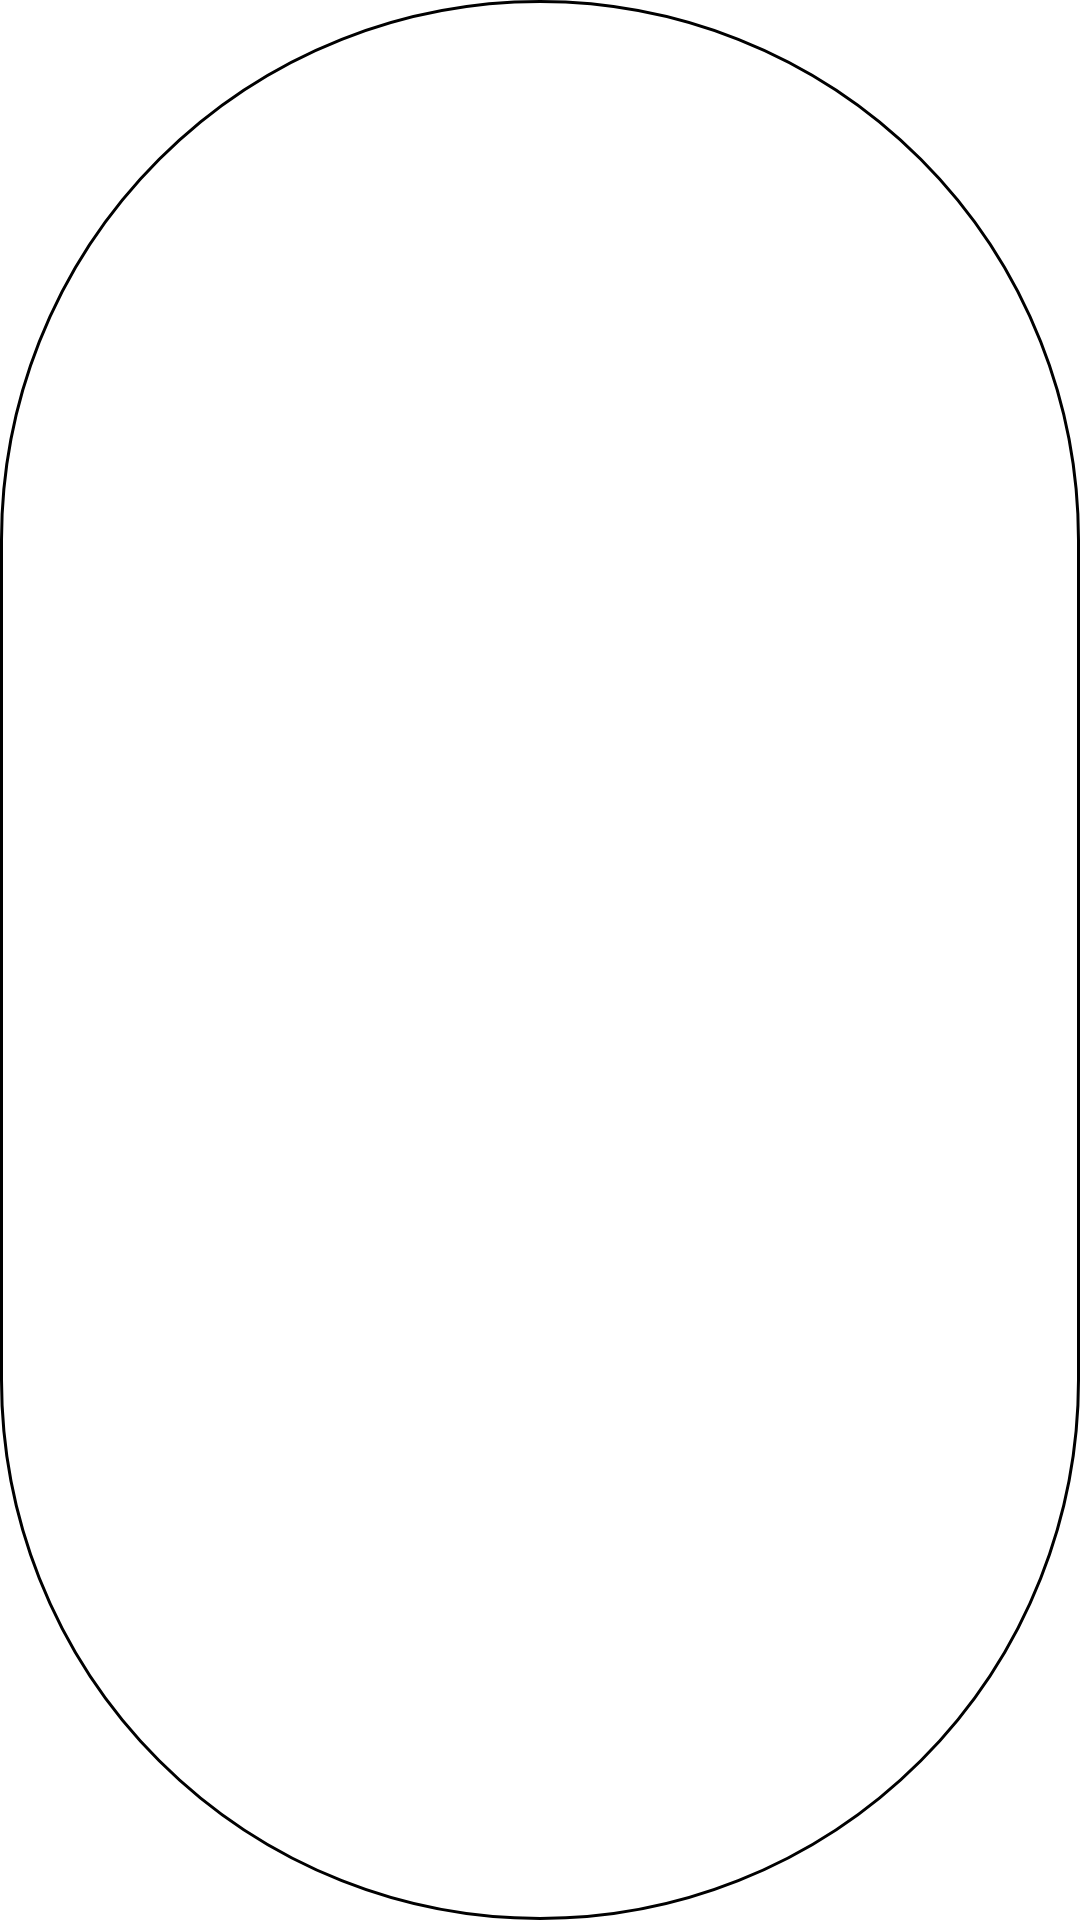

Android layout source for this screen:
<!-- AndroidManifest.xml: application theme Theme.Hologram -->
<!-- res/layout/layout_chip.xml -->
<?xml version="1.0" encoding="utf-8"?>
<layout xmlns:android="http://schemas.android.com/apk/res/android"
    xmlns:app="http://schemas.android.com/apk/res-auto"
    xmlns:tools="http://schemas.android.com/tools"
    android:padding="4dp">

    <data>
        <variable
            name="tag"
            type="com.cidra.hologram.data.UpcomingItem" />
    </data>

    <com.google.android.material.chip.Chip
        android:id="@+id/chip_tag"
        android:layout_width="wrap_content"
        android:layout_height="wrap_content"
        app:chipBackgroundColor="#00FFFFFF"
        app:chipStrokeColor="@color/stroke_color"
        android:textSize="12sp"
        android:textAppearance="@android:style/TextAppearance.Material.Body2"
        app:chipStrokeWidth="1dp"
        app:textEndPadding="4dp"
        app:textStartPadding="8dp"
        app:ensureMinTouchTargetSize="false"
        app:chipIconSize="20dp"
        tools:chipIcon="@drawable/ic_watame"
        tools:text="はあちゃま" />
    
</layout>
<!-- resources referenced by this layout -->
<resources>
  <!-- drawable ic_watame (drawable) -->
  <vector android:height="24dp" android:viewportHeight="36"
      android:viewportWidth="36" android:width="24dp" xmlns:android="http://schemas.android.com/apk/res/android">
      <path android:fillColor="#292F33" android:pathData="M25,35c-2.75,0 -2,-6 -2,-6 0,-1.104 2.646,-2 3.75,-2S30,26.896 30,28c0,0 -2.25,7 -5,7z"/>
      <path android:fillColor="#66757F" android:pathData="M28,36c-2.75,0 -2,-6 -2,-6 0,-1.104 2.646,-2 3.75,-2S33,27.896 33,29c0,0 -2.25,7 -5,7z"/>
      <path android:fillColor="#292F33" android:pathData="M14,35c-2.75,0 -4,-6 -4,-6 0,-1.104 2.646,-2 3.75,-2S17,26.896 17,28c0,0 -0.25,7 -3,7z"/>
      <path android:fillColor="#66757F" android:pathData="M17,36c-2.75,0 -4,-6 -4,-6 0,-1.104 2.646,-2 3.75,-2S20,27.896 20,29c0,0 -0.25,7 -3,7z"/>
      <path android:fillColor="#E1E8ED" android:pathData="M35.75,21.384c0,7.782 -4.495,11.408 -14.519,11.408 -10.023,0 -13.481,-3.626 -13.481,-11.408 0,-7.783 3.458,-11.407 13.481,-11.407 10.024,0 14.519,3.624 14.519,11.407z"/>
      <path android:fillColor="#99AAB5" android:pathData="M17,17.667C17,27 12.345,29 8.042,29 3.738,29 1,22.36 1,17.667 1,12.973 3.738,12 8.042,12c4.303,0 8.958,0.973 8.958,5.667z"/>
      <path android:fillColor="#292F33" android:pathData="M4.5,20.5m-1.5,0a1.5,1.5 0,1 1,3 0a1.5,1.5 0,1 1,-3 0"/>
      <path android:fillColor="#E1E8ED" android:pathData="M15.75,12.75C14,16 13.622,15.356 8.622,17.356 5.545,18.587 0,18.25 0,13.5 0,11.567 3.687,11 7,11c3.314,0 10.409,-1.332 8.75,1.75z"/>
      <path android:fillColor="#FFCC4D" android:pathData="M16,13.696c3.353,2.427 5.43,6.139 3.724,11.089 -1.367,3.967 -6.816,3.115 -9.616,1.127 -2.799,-1.988 -2.643,-4.792 -1.733,-6.291 0.909,-1.497 4.158,-1.229 6.024,0.097 0.934,0.663 0.287,1.559 -0.721,1.068 -2.292,-1.118 -3.037,1.443 -1.246,2.882 1.266,1.016 3.275,1.049 3.655,-1.01 0.671,-3.63 -3.505,-6.274 -7.465,-5.302C11,16 13.161,11.641 16,13.696z"/>
  </vector>
  <style name="Theme.Hologram" parent="Theme.MaterialComponents.DayNight.NoActionBar">
          
          <item name="colorPrimary">@color/primaryColor</item>
          <item name="colorPrimaryVariant">@color/primaryDarkColor</item>
          <item name="colorOnPrimary">@color/primaryTextColor</item>
          
          <item name="colorSecondary">@color/secondaryColor</item>
          <item name="colorSecondaryVariant">@color/secondaryDarkColor</item>
          <item name="colorOnSecondary">@color/secondaryTextColor</item>
          
          <item name="android:statusBarColor" tools:targetApi="l">@color/primaryDarkColor</item>
          
          <item name="colorControlHighlight">@color/primaryLightColor</item>
  
          <item name="actionBarTheme">@style/CustomToolbar</item>
          <item name="actionOverflowButtonStyle">@style/AppOverflowButton</item>
  
      </style>
  <color name="primaryColor">#45c0f0</color>
  <color name="primaryDarkColor">#0090bd</color>
  <color name="primaryTextColor">#000000</color>
  <color name="secondaryColor">#0067cd</color>
  <color name="secondaryDarkColor">#003e9b</color>
  <color name="secondaryTextColor">#ffffff</color>
  <color name="primaryLightColor">#83f3ff</color>
  <style name="CustomToolbar" parent="Theme.AppCompat">
          <item name="android:background">@color/primaryColor</item>
          <item name="titleTextColor">@color/white</item>
  
      </style>
  <style name="AppOverflowButton" parent="Widget.AppCompat.ActionButton.Overflow">
          <item name="android:tint">@android:color/white</item>
      </style>
  <color name="white">#FFFFFFFF</color>
</resources>
